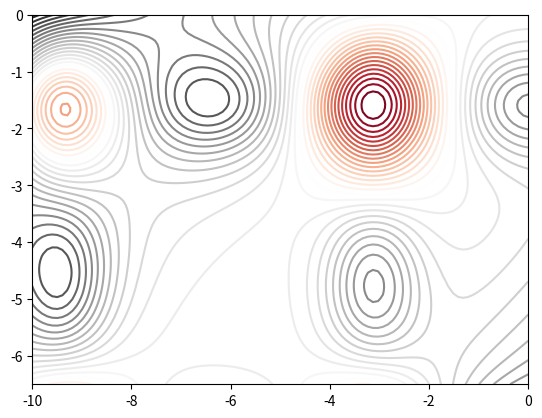

Source code (Python):
################################################################################
# LIBRERÍAS NECESARIAS
################################################################################
import numpy as np
import random
import warnings
import random
import copy
import pandas as pd
import time
import matplotlib
import matplotlib.pyplot as plt
from datetime import datetime

# Configuración warnings
################################################################################
import warnings
warnings.filterwarnings('ignore')

################################################################################
#                              CLASE PARTÍCULA                                 #
################################################################################

class Particula:
    """Esta clase representa nueva partícula con una posición inicial definida por
    una combinación de valores numéricos aleatorios y velocidad de 0. El rango
    de posibles valores para cada variable (posición) puede estar acotado. Al
    crear una nueva partícula, solo se dispone de información sobre su posición 
    inicial y velocidad, el resto de atributos están vacíos.
    
    Parameters
    ----------
    n_variables : `int`
        número de variables que definen la posición de la partícula.
        
    limites_inf : `list` or `numpy.ndarray`, optional
        límite inferior de cada variable. Si solo se quiere predefinir límites
        de alguna variable, emplear ``None``. Los ``None`` serán remplazados
        por el valor (-10**3). (default is ``None``)
        
    limites_sup : `list` or `numpy.ndarray`, optional
        límite superior de cada variable. Si solo se quiere predefinir límites
        de alguna variable, emplear ``None``. Los ``None`` serán remplazados
        por el valor (+10**3). (default is ``None``)

    verbose : `bool`, optional
        mostrar información de la partícula creada. (default is ``False``)

    Attributes
    ----------
    n_variables : `int`
        número de variables que definen la posición de la partícula.

    limites_inf : `list` or `numpy.ndarray`
        límite inferior de cada variable. Si solo se quiere predefinir límites
        de alguna variable, emplear ``None``. Los ``None`` serán remplazados por
        el valor (-10**3).

    limites_sup : `list` or `numpy.ndarray`
        límite superior de cada variable. Si solo se quiere predefinir límites
        de alguna variable, emplear ``None``. Los``None`` serán remplazados por
        el valor (+10**3).

    mejor_valor : `numpy.ndarray`
        mejor valor que ha tenido la partícula hasta el momento.

    mejor_posicion : `numpy.ndarray`
        posición en la que la partícula ha tenido el mejor valor hasta el momento.

    valor : `float`
        valor actual de la partícula. Resultado de evaluar la función objetivo
        con la posición actual.

    velocidad : `numpy.ndarray`
        array con la velocidad actual de la partícula.

    Raises
    ------
    raise Exception
        si `limites_inf` es distinto de None y su longitud no coincide con
        `n_variables`.

    raise Exception
        si `limites_sup` es distinto de None y su longitud no coincide con
        `n_variables`.

    Examples
    --------
    Ejemplo creación partícula.

    >>> part = Particula(
                    n_variables = 3,
                    limites_inf = [4,10,20],
                    limites_sup = [-1,2,0],
                    verbose     = True
                    )

    """
    
    def __init__(self, n_variables, limites_inf=None, limites_sup=None,
                 verbose=False):

        # Número de variables de la partícula
        self.n_variables = n_variables
        # Límite inferior de cada variable
        self.limites_inf = limites_inf
        # Límite superior de cada variable
        self.limites_sup = limites_sup
        # Posición de la partícula
        self.posicion = np.repeat(None, n_variables)
        # Velocidad de la parícula
        self.velocidad = np.repeat(None, n_variables)
        # Valor de la partícula
        self.valor = np.repeat(None, 1)
        # Mejor valor que ha tenido la partícula hasta el momento
        self.mejor_valor = None
        # Mejor posición en la que ha estado la partícula hasta el momento
        self.mejor_posicion = None
        
        # CONVERSIONES DE TIPO INICIALES
        # ----------------------------------------------------------------------
        # Si limites_inf o limites_sup no son un array numpy, se convierten en
        # ello.
        if self.limites_inf is not None \
        and not isinstance(self.limites_inf,np.ndarray):
            self.limites_inf = np.array(self.limites_inf)

        if self.limites_sup is not None \
        and not isinstance(self.limites_sup,np.ndarray):
            self.limites_sup = np.array(self.limites_sup)
        
        # COMPROBACIONES INICIALES: EXCEPTIONS Y WARNINGS
        # ----------------------------------------------------------------------
        if self.limites_inf is not None \
        and len(self.limites_inf) != self.n_variables:
            raise Exception(
                "limites_inf debe tener un valor por cada variable. " +
                "Si para alguna variable no se quiere límite, emplear None. " +
                "Ejemplo: limites_inf = [10, None, 5]"
                )
        elif self.limites_sup is not None \
        and len(self.limites_sup) != self.n_variables:
            raise Exception(
                "limites_sup debe tener un valor por cada variable. " +
                "Si para alguna variable no se quiere límite, emplear None. " +
                "Ejemplo: limites_sup = [10, None, 5]"
                )
        elif (self.limites_inf is None) or (self.limites_sup is None):
            warnings.warn(
                "Es altamente recomendable indicar los límites dentro de los " + 
                "cuales debe buscarse la solución de cada variable. " + 
                "Por defecto se emplea [-10^3, 10^3]."
                )
        elif any(np.concatenate((self.limites_inf, self.limites_sup)) == None):
            warnings.warn(
                "Los límites empleados por defecto cuando no se han definido " +
                "son: [-10^3, 10^3]."
            )

        # COMPROBACIONES INICIALES: ACCIONES
        # ----------------------------------------------------------------------

        # Si no se especifica limites_inf, el valor mínimo que pueden tomar las 
        # variables es -10^3.
        if self.limites_inf is None:
            self.limites_inf = np.repeat(-10**3, self.n_variables)

        # Si no se especifica limites_sup, el valor máximo que pueden tomar las 
        # variables es 10^3.
        if self.limites_sup is None:
             self.limites_sup = np.repeat(+10**3, self.n_variables)
            
        # Si los límites no son nulos, se reemplazan aquellas posiciones None por
        # el valor por defecto -10^3 y 10^3.
        if self.limites_inf is not None:
            self.limites_inf[self.limites_inf == None] = -10**3
           
        if self.limites_sup is not None:
            self.limites_sup[self.limites_sup == None] = +10**3
        
        # BUCLE PARA ASIGNAR UN VALOR A CADA UNA DE LAS VARIABLES QUE DEFINEN LA
        # POSICIÓN
        # ----------------------------------------------------------------------
        for i in np.arange(self.n_variables):
        # Para cada posición, se genera un valor aleatorio dentro del rango
        # permitido para esa variable.
            self.posicion[i] = random.uniform(
                                    self.limites_inf[i],
                                    self.limites_sup[i]
                                )

        # LA VELOCIDAD INICIAL DE LA PARTÍCULA ES 0
        # ----------------------------------------------------------------------
        self.velocidad = np.repeat(0, self.n_variables)

        # INFORMACIÓN DEL PROCESO (VERBOSE)
        # ----------------------------------------------------------------------
        if verbose:
            print("Nueva partícula creada")
            print("----------------------")
            print("Posición: " + str(self.posicion))
            print("Límites inferiores de cada variable: " \
                  + str(self.limites_inf))
            print("Límites superiores de cada variable: " \
                  + str(self.limites_sup))
            print("Velocidad: " + str(self.velocidad))
            print("")

    def __repr__(self):
        """
        Información que se muestra cuando se imprime un objeto partícula.

        """

        texto = "Partícula" \
                + "\n" \
                + "---------" \
                + "\n" \
                + "Posición: " + str(self.posicion) \
                + "\n" \
                + "Velocidad: " + str(self.velocidad) \
                + "\n" \
                + "Mejor posicion: " + str(self.mejor_posicion) \
                + "\n" \
                + "Mejor valor: " + str(self.mejor_valor) \
                + "\n" \
                + "Límites inferiores de cada variable: " \
                + str(self.limites_inf) \
                + "\n" \
                + "Límites superiores de cada variable: " \
                + str(self.limites_sup) \
                + "\n"

        return(texto)

    def evaluar_particula(self, funcion_objetivo, optimizacion, verbose = False):
        """Este método evalúa una partícula calculando el valor que toma la
        función objetivo en la posición en la que se encuentra. Además, compara
        si la nueva posición es mejor que las anteriores. Modifica los atributos
        valor, mejor_valor y mejor_posicion de la partícula.
        
        Parameters
        ----------
        funcion_objetivo : `function`
            función que se quiere optimizar.

        optimizacion : {'maximizar', 'minimizar'}
            dependiendo de esto, el mejor valor histórico de la partícula será
            el mayor o el menor valor que ha tenido hasta el momento.

        verbose : `bool`, optional
            mostrar información del proceso por pantalla. (default is ``False``)
          
        Raises
        ------
        raise Exception
            si el argumento `optimizacion` es distinto de 'maximizar' o 'minimizar'

        Examples
        --------
        Ejemplo evaluar partícula con una función objetivo.

        >>> part = Particula(
                n_variables = 3,
                limites_inf = [4,10,20],
                limites_sup = [-1,2,None],
                verbose     = True
                )

        >>> def funcion_objetivo(x_0, x_1, x_2):
                f= x_0**2 + x_1**2 + x_2**2
                return(f)

        >>> part.evaluar_particula(
                funcion_objetivo = funcion_objetivo,
                optimizacion     = "maximizar",
                verbose          = True
                )

        """

        # COMPROBACIONES INICIALES: EXCEPTIONS Y WARNINGS
        # ----------------------------------------------------------------------
        if not optimizacion in ["maximizar", "minimizar"]:
            raise Exception(
                "El argumento optimizacion debe ser: maximizar o minimizar"
                )

        # EVALUACIÓN DE LA FUNCIÓN OBJETIVO EN LA POSICIÓN ACTUAL
        # ----------------------------------------------------------------------
        self.valor = funcion_objetivo(*self.posicion)

        # MEJOR VALOR Y POSICIÓN
        # ----------------------------------------------------------------------
        # Se compara el valor actual con el mejor valor histórico. La comparación
        # es distinta dependiendo de si se desea maximizar o minimizar.
        # Si no existe ningún valor histórico, se almacena el actual. Si ya existe
        # algún valor histórico se compara con el actual y, de ser mejor este
        # último, se sobrescribe.
        
        if self.mejor_valor is None:
            self.mejor_valor    = np.copy(self.valor)
            self.mejor_posicion = np.copy(self.posicion)
        else:
            if optimizacion == "minimizar":
                if self.valor < self.mejor_valor:
                    self.mejor_valor    = np.copy(self.valor)
                    self.mejor_posicion = np.copy(self.posicion)
            else:
                if self.valor > self.mejor_valor:
                    self.mejor_valor    = np.copy(self.valor)
                    self.mejor_posicion = np.copy(self.posicion)

        # INFORMACIÓN DEL PROCESO (VERBOSE)
        # ----------------------------------------------------------------------
        if verbose:
            print("La partícula ha sido evaluada")
            print("-----------------------------")
            print("Valor actual: " + str(self.valor))
            print("")

    def mover_particula(self, mejor_p_enjambre, inercia=0.8, peso_cognitivo=2,
                        peso_social=2, verbose=False):
        """
        Este método ejecuta el movimiento de una partícula, lo que implica
        actualizar su velocidad y posición. No se permite que la partícula
        salga de la zona de búsqueda acotada por los límites.
        
        Parameters
        ----------
        mejor_p_enjambre : `np.narray`
            mejor posición de todo el enjambre.

        inercia : `float`, optional
            coeficiente de inercia. (default is 0.8)

        peso_cognitivo : `float`, optional
            coeficiente cognitivo. (default is 2)

        peso_social : `float`, optional
            coeficiente social. (default is 2)

        verbose : `bool`, optional
            mostrar información de la partícula creada. (default is ``False``)
          
        Examples
        --------
        Ejemplo mover partícula.

        >>> part = Particula(
                n_variables = 3,
                limites_inf = [4,10,20],
                limites_sup = [-1,2,None],
                verbose     = True
                )

        >>> def funcion_objetivo(x_0, x_1, x_2):
                f= x_0**2 + x_1**2 + x_2**2
                return(f)

        >>> part.evaluar_particula(
                funcion_objetivo = funcion_objetivo,
                optimizacion     = "maximizar",
                verbose          = True
                )

        >>> part.mover_particula(
                mejor_p_enjambre = np.array([-1000,-1000,+1000]),
                inercia          = 0.8,
                peso_cognitivo   = 2,
                peso_social      = 2,
                verbose          = True
                )
       
        """

        # ACTUALIZACIÓN DE LA VELOCIDAD
        # ----------------------------------------------------------------------
        componente_velocidad = inercia * self.velocidad
        r1 = np.random.uniform(low=0.0, high=1.0, size = len(self.velocidad))
        r2 = np.random.uniform(low=0.0, high=1.0, size = len(self.velocidad))
        componente_cognitivo = peso_cognitivo * r1 * (self.mejor_posicion \
                                                      - self.posicion)
        componente_social = peso_social * r2 * (mejor_p_enjambre \
                                                - self.posicion)
        nueva_velocidad = componente_velocidad + componente_cognitivo \
                          + componente_social
        self.velocidad = np.copy(nueva_velocidad)
        
        # ACTUALIZACIÓN DE LA POSICIÓN
        # ----------------------------------------------------------------------
        self.posicion = self.posicion + self.velocidad

        # COMPROBAR LÍMITES
        # ----------------------------------------------------------------------
        # Se comprueba si algún valor de la nueva posición supera los límites
        # impuestos. En tal caso, se sobrescribe con el valor del límite
        # correspondiente y se reinicia a 0 la velocidad de la partícula en esa
        # componente.
        for i in np.arange(len(self.posicion)):
            if self.posicion[i] < self.limites_inf[i]:
                self.posicion[i] = self.limites_inf[i]
                self.velocidad[i] = 0

            if self.posicion[i] > self.limites_sup[i]:
                self.posicion[i] = self.limites_sup[i]
                self.velocidad[i] = 0
                
        # INFORMACIÓN DEL PROCESO (VERBOSE)
        # ----------------------------------------------------------------------
        if verbose:
            print("La partícula se ha desplazado")
            print("-----------------------------")
            print("Nueva posición: " + str(self.posicion))
            print("")

    ################################################################################
#                              CLASE ENJAMBRE (SWARM)                          #
################################################################################

class Enjambre:
    """
    Esta clase crea un enjambre de n partículas. El rango de posibles valores
    para cada variable (posición) puede estar acotado.

    Parameters
    ----------
    n_particulas :`int`
        número de partículas del enjambre.

    n_variables : `int`
        número de variables que definen la posición de las partícula.

    limites_inf : `list` or `numpy.ndarray`
        límite inferior de cada variable. Si solo se quiere predefinir límites
        de alguna variable, emplear ``None``. Los ``None`` serán remplazados por
        el valor (-10**3).

    limites_sup : `list` or `numpy.ndarray`
        límite superior de cada variable. Si solo se quiere predefinir límites
        de alguna variable, emplear ``None``. Los``None`` serán remplazados por
        el valor (+10**3).

    verbose : `bool`, optional
        mostrar información de la partícula creada. (default is ``False``)

    Attributes
    ----------
    partículas : `list`
        lista con todas las partículas del enjambre.
    
    n_particulas :`int`
        número de partículas del enjambre.

    n_variables : `int`
        número de variables que definen la posición de las partícula.

    limites_inf : `list` or `numpy.ndarray`
        límite inferior de cada variable.

    limites_sup : `list` or `numpy.ndarray`
        límite superior de cada variable.

    mejor_particula : `object particula`
        la mejor partícula del enjambre en estado actual.

    mejor_valor : `floar`
        el mejor valor del enjambre en su estado actual.

    historico_particulas : `list`
        lista con el estado de las partículas en cada una de las iteraciones que
        ha tenido el enjambre.

    historico_mejor_posicion : `list`
        lista con la mejor posición en cada una de las iteraciones que ha tenido
        el enjambre.

    historico_mejor_valor : `list`
        lista con el mejor valor en cada una de las iteraciones que ha tenido el
        enjambre.

    diferencia_abs : `list`
        diferencia absoluta entre el mejor valor de iteraciones consecutivas.

    resultados_df : `pandas.core.frame.DataFrame`
        dataframe con la información del mejor valor y posición encontrado en
        cada iteración, así como la mejora respecto a la iteración anterior.

    valor_optimo : `float`
        mejor valor encontrado en todas las iteraciones.

    posicion_optima : `numpy.narray`
        posición donde se ha encontrado el valor_optimo.

    optimizado : `bool`
        si el enjambre ha sido optimizado.

    iter_optimizacion : `int`
        número de iteraciones de optimizacion.

    verbose : `bool`, optional
        mostrar información de la partícula creada. (default is ``False``)

    Examples
    --------
    Ejemplo crear enjambre

    >>> enjambre = Enjambre(
               n_particulas = 5,
               n_variables  = 3,
               limites_inf  = [-5,-5,-5],
               limites_sup  = [5,5,5],
               verbose      = True
            )

    """

    def __init__(self, n_particulas, n_variables, limites_inf = None,
                 limites_sup = None, verbose = False):

        # Número de partículas del enjambre
        self.n_particulas = n_particulas
        # Número de variables de cada partícula
        self.n_variables = n_variables
        # Límite inferior de cada variable
        self.limites_inf = limites_inf
        # Límite superior de cada variable
        self.limites_sup = limites_sup
        # Verbose
        self.verbose = verbose
        # Lista de las partículas del enjambre
        self.particulas = []
        # Etiqueta para saber si el enjambre ha sido optimizado
        self.optimizado = False
        # Número de iteraciones de optimización llevadas a cabo
        self.iter_optimizacion = None
        # Mejor partícula del enjambre
        self.mejor_particula = None
        # Mejor valor del enjambre
        self.mejor_valor = None
        # Posición del mejor valor del enjambre.
        self.mejor_posicion = None
        # Estado de todas las partículas del enjambre en cada iteración.
        self.historico_particulas = []
        # Mejor posición en cada iteración.
        self.historico_mejor_posicion = []
        # Mejor valor en cada iteración.
        self.historico_mejor_valor = []
        # Diferencia absoluta entre el mejor valor de iteraciones consecutivas.
        self.diferencia_abs = []
        # data.frame con la información del mejor valor y posición encontrado en
        # cada iteración, así como la mejora respecto a la iteración anterior.
        self.resultados_df = None
        # Mejor valor de todas las iteraciones
        self.valor_optimo = None
        # Mejor posición de todas las iteraciones
        self.posicion_optima = None

        # CONVERSIONES DE TIPO INICIALES
        # ----------------------------------------------------------------------
        # Si limites_inf o limites_sup no son un array numpy, se convierten en
        # ello.
        if self.limites_inf is not None \
        and not isinstance(self.limites_inf,np.ndarray):
            self.limites_inf = np.array(self.limites_inf)

        if self.limites_sup is not None \
        and not isinstance(self.limites_sup,np.ndarray):
            self.limites_sup = np.array(self.limites_sup)

        # SE CREAN LAS PARTÍCULAS DEL ENJAMBRE Y SE ALMACENAN
        # ----------------------------------------------------------------------
        for i in np.arange(n_particulas):
            particula_i = Particula(
                            n_variables = self.n_variables,
                            limites_inf = self.limites_inf,
                            limites_sup = self.limites_sup,
                            verbose     = self.verbose
                          )
            self.particulas.append(particula_i)

        # INFORMACIÓN DEL PROCESO (VERBOSE)
        # ----------------------------------------------------------------------
        if verbose:
            print("---------------")
            print("Enjambre creado")
            print("---------------")
            print("Número de partículas: " + str(self.n_particulas))
            print("Límites inferiores de cada variable: " \
                  + np.array2string(self.limites_inf))
            print("Límites superiores de cada variable: " \
                  + np.array2string(self.limites_sup))
            print("")

    def __repr__(self):
        """
        Información que se muestra cuando se imprime un objeto enjambre.

        """

        texto = "============================" \
                + "\n" \
                + "         Enjambre" \
                + "\n" \
                + "============================" \
                + "\n" \
                + "Número de partículas: " + str(self.n_particulas) \
                + "\n" \
                + "Límites inferiores de cada variable: " + str(self.limites_inf) \
                + "\n" \
                + "Límites superiores de cada variable: " + str(self.limites_sup) \
                + "\n" \
                + "Optimizado: " + str(self.optimizado) \
                + "\n" \
                + "Iteraciones optimización: " + str(self.iter_optimizacion) \
                + "\n" \
                + "\n" \
                + "Información mejor partícula:" \
                + "\n" \
                + "----------------------------" \
                + "\n" \
                + "Mejor posición actual: " + str(self.mejor_posicion) \
                + "\n" \
                + "Mejor valor actual: " + str(self.mejor_valor) \
                + "\n" \
                + "\n" \
                + "Resultados tras optimizar:" \
                + "\n" \
                + "----------------------------" \
                + "\n" \
                + "Posición óptima: " + str(self.posicion_optima) \
                + "\n" \
                + "Valor óptimo: " + str(self.valor_optimo)
                
        return(texto)

    def mostrar_particulas(self, n=None):
        """
        Este método muestra la información de cada una de las n primeras 
        partículas del enjambre.

        Parameters
        ----------

        n : `int`
            número de particulas que se muestran. Si no se indica el valor
            (por defecto ``None``), se muestran todas. Si el valor es mayor
            que `self.n_particulas` se muestran todas.
        
        Examples
        --------
        >>> enjambre = Enjambre(
               n_particulas = 5,
               n_variables  = 3,
               limites_inf  = [-5,-5,-5],
               limites_sup  = [5,5,5],
               verbose      = True
            )

        >>> enjambre.mostrar_particulas(n = 1)

        """

        if n is None:
            n = self.n_particulas
        elif n > self.n_particulas:
            n = self.n_particulas

        for i in np.arange(n):
            print(self.particulas[i])
        return(None)

    def evaluar_enjambre(self, funcion_objetivo, optimizacion, verbose = False):
        """
        Este método evalúa todas las partículas del enjambre, actualiza sus
        valores e identifica la mejor partícula.

        Parameters
        ----------
        funcion_objetivo : `function`
            función que se quiere optimizar.

        optimizacion : {maximizar o minimizar}
            Dependiendo de esto, el mejor valor histórico de la partícula será
            el mayor o el menor valorque ha tenido hasta el momento.

        verbose : `bool`, optional
            mostrar información de la partícula creada. (default is ``False``)
        
        Examples
        --------
        Ejemplo evaluar enjambre

        >>> enjambre = Enjambre(
               n_particulas = 5,
               n_variables  = 3,
               limites_inf  = [-5,-5,-5],
               limites_sup  = [5,5,5],
               verbose      = True
            )

        >>> def funcion_objetivo(x_0, x_1, x_2):
                f= x_0**2 + x_1**2 + x_2**2
                return(f)

        >>> enjambre.evaluar_enjambre(
                funcion_objetivo = funcion_objetivo,
                optimizacion     = "minimizar",
                verbose          = True
                )
        
        """

        # SE EVALÚA CADA PARTÍCULA DEL ENJAMBRE
        # ----------------------------------------------------------------------
        for i in np.arange(self.n_particulas):
            self.particulas[i].evaluar_particula(
                funcion_objetivo = funcion_objetivo,
                optimizacion     = optimizacion,
                verbose          = verbose
                )

        # MEJOR PARTÍCULA DEL ENJAMBRE
        # ----------------------------------------------------------------------
        # Se identifica la mejor partícula de todo el enjambre. Si se está
        # maximizando, la mejor partícula es aquella con mayor valor.
        # Lo contrario si se está minimizando.

        # Se selecciona inicialmente como mejor partícula la primera.
        self.mejor_particula =  copy.deepcopy(self.particulas[0])
        # Se comparan todas las partículas del enjambre.
        for i in np.arange(self.n_particulas):
            if optimizacion == "minimizar":
                if self.particulas[i].valor < self.mejor_particula.valor:
                    self.mejor_particula = copy.deepcopy(self.particulas[i])
            else:
                if self.particulas[i].valor > self.mejor_particula.valor:
                    self.mejor_particula = copy.deepcopy(self.particulas[i])

        # Se extrae la posición y valor de la mejor partícula y se almacenan
        # como mejor valor y posición del enjambre.
        self.mejor_valor    = self.mejor_particula.valor
        self.mejor_posicion = self.mejor_particula.posicion

        # INFORMACIÓN DEL PROCESO (VERBOSE)
        # ----------------------------------------------------------------------
        if verbose:
            print("-----------------")
            print("Enjambre evaluado")
            print("-----------------")
            print("Mejor posición encontrada : "
                  + np.array2string(self.mejor_posicion))
            print("Mejor valor encontrado : " + str(self.mejor_valor))
            print("")

    def mover_enjambre(self, inercia, peso_cognitivo, peso_social,
                       verbose = False):
        """
        Este método mueve todas las partículas del enjambre.

        Parameters
        ----------
        optimizacion : {maximizar o minimizar}
            si se desea maximizar o minimizar la función.

        inercia : `float` or `int`
            coeficiente de inercia.

        peso_cognitivo : `float` or `int`
            coeficiente cognitivo.

        peso_social : `float` or `int`
            coeficiente social.

        verbose : `bool`, optional
            mostrar información de la partícula creada. (default is ``False``)
        
        """

        # Se actualiza la posición de cada una de las partículas que forman el
        # enjambre.
        for i in np.arange(self.n_particulas):
            self.particulas[i].mover_particula(
                mejor_p_enjambre = self.mejor_posicion,
                inercia          = inercia,
                peso_cognitivo   = peso_cognitivo,
                peso_social      = peso_social,
                verbose          = verbose
            )

        # Información del proceso (VERBOSE)
        # ----------------------------------------------------------------------
        if verbose:
            print("---------------------------------------------------------" \
                  "------------")
            print("La posición de todas las partículas del enjambre ha sido " \
                  "actualizada.")
            print("---------------------------------------------------------" \
            "------------")
            print("")


    def optimizar(self, funcion_objetivo, optimizacion, n_iteraciones = 50,
                  inercia = 0.8, reduc_inercia = True, inercia_max = 0.9,
                  inercia_min = 0.4, peso_cognitivo = 2, peso_social = 2,
                  parada_temprana = False, rondas_parada = None,
                  tolerancia_parada  = None, verbose = False):
        """
        Este método realiza el proceso de optimización de un enjambre.

        Parameters
        ----------
        funcion_objetivo : `function`
            función que se quiere optimizar.

        optimizacion : {maximizar o minimizar}
            si se desea maximizar o minimizar la función.

        m_iteraciones : `int` , optional
            numero de iteraciones de optimización. (default is ``50``)

        inercia : `float` or `int`, optional
            coeficiente de inercia. (default is ``0.8``)

        peso_cognitivo : `float` or `int`, optional
            coeficiente cognitivo. (default is ``2``)

        peso_social : `float` or `int`, optional
            coeficiente social. (default is ``2``)

        reduc_inercia: `bool`, optional
           activar la reducción del coeficiente de inercia. En tal caso, el
           argumento `inercia` es ignorado. (default is ``True``)

        inercia_max : `float` or `int`, optional
            valor inicial del coeficiente de inercia si se activa `reduc_inercia`.
            (default is ``0.9``)

        inercia_min : `float` or `int`, optional
            valor minimo del coeficiente de inercia si se activa `reduc_min`.
            (default is ``0.4``)

        parada_temprana : `bool`, optional
            si durante las últimas `rondas_parada` generaciones la diferencia
            absoluta entre mejores individuos no es superior al valor de 
            `tolerancia_parada`, se detiene el algoritmo y no se crean nuevas
            generaciones. (default is ``False``)

        rondas_parada : `int`, optional
            número de generaciones consecutivas sin mejora mínima para que se
            active la parada temprana. (default is ``None``)

        tolerancia_parada : `float` or `int`, optional
            valor mínimo que debe tener la diferencia de generaciones consecutivas
            para considerar que hay cambio. (default is ``None``)

         verbose : `bool`, optional
            mostrar información de la partícula creada. (default is ``False``)
        
        Raises
        ------
        raise Exception
            si se indica `parada_temprana = True` y los argumentos `rondas_parada`
            o `tolerancia_parada` son ``None``.

        raise Exception
            si se indica `reduc_inercia = True` y los argumentos `inercia_max`
            o `inercia_min` son ``None``.

        Examples
        --------
        Ejemplo optimización

        >>> def funcion_objetivo(x_0, x_1):
                # Para la región acotada entre −10<=x_0<=0 y −6.5<=x_1<=0 la 
                # función tiene múltiples mínimos locales y un único minimo 
                # global en f(−3.1302468,−1.5821422)= −106.7645367.
                f = np.sin(x_1)*np.exp(1-np.cos(x_0))**2 \
                    + np.cos(x_0)*np.exp(1-np.sin(x_1))**2 \
                    + (x_0-x_1)**2
                return(f)

        >>> enjambre = Enjambre(
                        n_particulas = 50,
                        n_variables  = 2,
                        limites_inf  = [-10, -6.5],
                        limites_sup  = [0, 0],
                        verbose      = False
                        )

        >>> enjambre.optimizar(
                funcion_objetivo = funcion_objetivo,
                optimizacion     = "minimizar",
                n_iteraciones    = 250,
                inercia          = 0.8,
                reduc_inercia    = True,
                inercia_max      = 0.9,
                inercia_min      = 0.4,
                peso_cognitivo   = 1,
                peso_social      = 2,
                parada_temprana  = True,
                rondas_parada    = 5,
                tolerancia_parada = 10**-3,
                verbose          = False
            )

        """

        # COMPROBACIONES INICIALES: EXCEPTIONS Y WARNINGS
        # ----------------------------------------------------------------------
        # Si se activa la parada temprana, hay que especificar los argumentos
        # rondas_parada y tolerancia_parada.
        if parada_temprana \
        and (rondas_parada is None or tolerancia_parada is None):
            raise Exception(
                "Para activar la parada temprana es necesario indicar un " \
                + " valor de rondas_parada y de tolerancia_parada."
                )
        
        # Si se activa la reducción de inercia, hay que especificar los argumentos
        # inercia_max y inercia_min.
        if reduc_inercia \
        and (inercia_max is None or inercia_min is None):
            raise Exception(
            "Para activar la reducción de inercia es necesario indicar un " \
            + "valor de inercia_max y de inercia_min."
            )

        # ITERACIONES
        # ----------------------------------------------------------------------
        start = time.time()

        for i in np.arange(n_iteraciones):
            if verbose:
                print("-------------")
                print("Iteracion: " + str(i))
                print("-------------")
            
            # EVALUAR PARTÍCULAS DEL ENJAMBRE
            # ------------------------------------------------------------------
            enjambre.evaluar_enjambre(
                funcion_objetivo = funcion_objetivo,
                optimizacion     = "minimizar",
                verbose          = verbose
                )

            # SE ALMACENA LA INFORMACIÓN DE LA ITERACIÓN EN LOS HISTÓRICOS
            # ------------------------------------------------------------------
            self.historico_particulas.append(copy.deepcopy(self.particulas))
            self.historico_mejor_posicion.append(copy.deepcopy(self.mejor_posicion))
            self.historico_mejor_valor.append(copy.deepcopy(self.mejor_valor))

            # SE CALCULA LA DIFERENCIA ABSOLUTA RESPECTO A LA ITERACION ANTERIOR
            # ------------------------------------------------------------------
            # La diferencia solo puede calcularse a partir de la segunda
            # iteración.
            if i == 0:
                self.diferencia_abs.append(None)
            else:
                diferencia = abs(self.historico_mejor_valor[i] \
                                 - self.historico_mejor_valor[i-1])
                self.diferencia_abs.append(diferencia)

            # CRITERIO DE PARADA
            # ------------------------------------------------------------------
            # Si durante las últimas n generaciones, la diferencia absoluta entre
            # mejores partículas no es superior al valor de tolerancia_parada,
            # se detiene el algoritmo y no se crean nuevas generaciones.
            if parada_temprana and i > rondas_parada:
                ultimos_n = np.array(self.diferencia_abs[-(rondas_parada): ])
                if all(ultimos_n < tolerancia_parada):
                    print("Algoritmo detenido en la iteracion " 
                          + str(i) \
                          + " por falta cambio absoluto mínimo de " \
                          + str(tolerancia_parada) \
                          + " durante " \
                          + str(rondas_parada) \
                          + " iteraciones consecutivas.")
                    break
            
            # MOVER PARTÍCULAS DEL ENJAMBRE
            # ------------------------------------------------------------------
            # Si se ha activado la reducción de inercia, se recalcula su valor 
            # para la iteración actual.
            if reduc_inercia:
                inercia = ((inercia_max - inercia_min) \
                          * (n_iteraciones-i)/n_iteraciones) \
                          + inercia_min
           
            enjambre.mover_enjambre(
               inercia        = inercia,
               peso_cognitivo = peso_cognitivo,
               peso_social    = peso_social,
               verbose        = False
            )

        end = time.time()
        self.optimizado = True
        self.iter_optimizacion = i
        
        # IDENTIFICACIÓN DEL MEJOR INDIVIDUO DE TODO EL PROCESO
        # ----------------------------------------------------------------------
        indice_valor_optimo  = np.argmin(np.array(self.historico_mejor_valor))
        self.valor_optimo    = self.historico_mejor_valor[indice_valor_optimo]
        self.posicion_optima = self.historico_mejor_posicion[indice_valor_optimo]
        
        # CREACIÓN DE UN DATAFRAME CON LOS RESULTADOS
        # ----------------------------------------------------------------------
        self.resultados_df = pd.DataFrame(
            {
            "mejor_valor_enjambre"   : self.historico_mejor_valor,
            "mejor_posicion_enjambre": self.historico_mejor_posicion,
            "diferencia_abs"         : self.diferencia_abs
            }
        )
        self.resultados_df["iteracion"] = self.resultados_df.index
        
        print("-------------------------------------------")
        print("Optimización finalizada " \
              + datetime.now().strftime('%Y-%m-%d %H:%M:%S'))
        print("-------------------------------------------")
        print("Duración optimización: " + str(end - start))
        print("Número de iteraciones: " + str(self.iter_optimizacion))

# Ejemplo creación partícula.
part = Particula(
        n_variables = 3,
        limites_inf = [4,10,20],
        limites_sup = [-1,2,5],
        verbose     = True
        )

print(part)

# Ejemplo evaluar partícula con una función objetivo
def funcion_objetivo(x_0, x_1, x_2):
    f= x_0**2 + x_1**2 + x_2**2
    return(f)

part.evaluar_particula(
    funcion_objetivo = funcion_objetivo,
    optimizacion = "maximizar",
    verbose     = True
    )

# Hasta que la partícula se mueva, el valor actual y mejor valor es el mismo.
print(part)
# Ejemplo mover partícula
part.mover_particula(
    mejor_p_enjambre = np.array([-1000,-1000,+1000]),
    inercia          = 0.8,
    peso_cognitivo   = 2,
    peso_social      = 2,
    verbose          = True
    )

print(part)
# Ejemplo crear enjambre
enjambre = Enjambre(
               n_particulas = 4,
               n_variables  = 3,
               limites_inf  = [-5,-5,-5],
               limites_sup  = [5,5,5],
               verbose      = True
            )

# Ejemplo evaluar enjambre
def funcion_objetivo(x_0, x_1, x_2):
    f= x_0**2 + x_1**2 + x_2**2
    return(f)

enjambre.evaluar_enjambre(
    funcion_objetivo = funcion_objetivo,
    optimizacion     = "minimizar",
    verbose          = True
    )

# Ejemplo mover enjambre
enjambre.mover_enjambre(
    inercia          = 0.8,
    peso_cognitivo   = 2,
    peso_social      = 2,
    verbose          = True
)

# Ejemplo optimización

def funcion_objetivo(x_0, x_1):
    '''
    Para la región acotada entre −10<=x_0<=0 y −6.5<=x_1<=0 la función tiene
    múltiples mínimos locales y un único minimo global que se encuentra en
    f(−3.1302468,−1.5821422) = −106.7645367
    '''
    f = np.sin(x_1)*np.exp(1-np.cos(x_0))**2 \
        + np.cos(x_0)*np.exp(1-np.sin(x_1))**2 \
        + (x_0-x_1)**2
    return(f)

# Contour plot función objetivo
x_0 = np.linspace(start = -10, stop = 0, num = 100)
x_1 = np.linspace(start = -6.5, stop = 0, num = 100)
x_0, x_1 = np.meshgrid(x_0, x_1)
z = funcion_objetivo(x_0, x_1)
plt.contour(x_0, x_1, z, 35, cmap='RdGy');